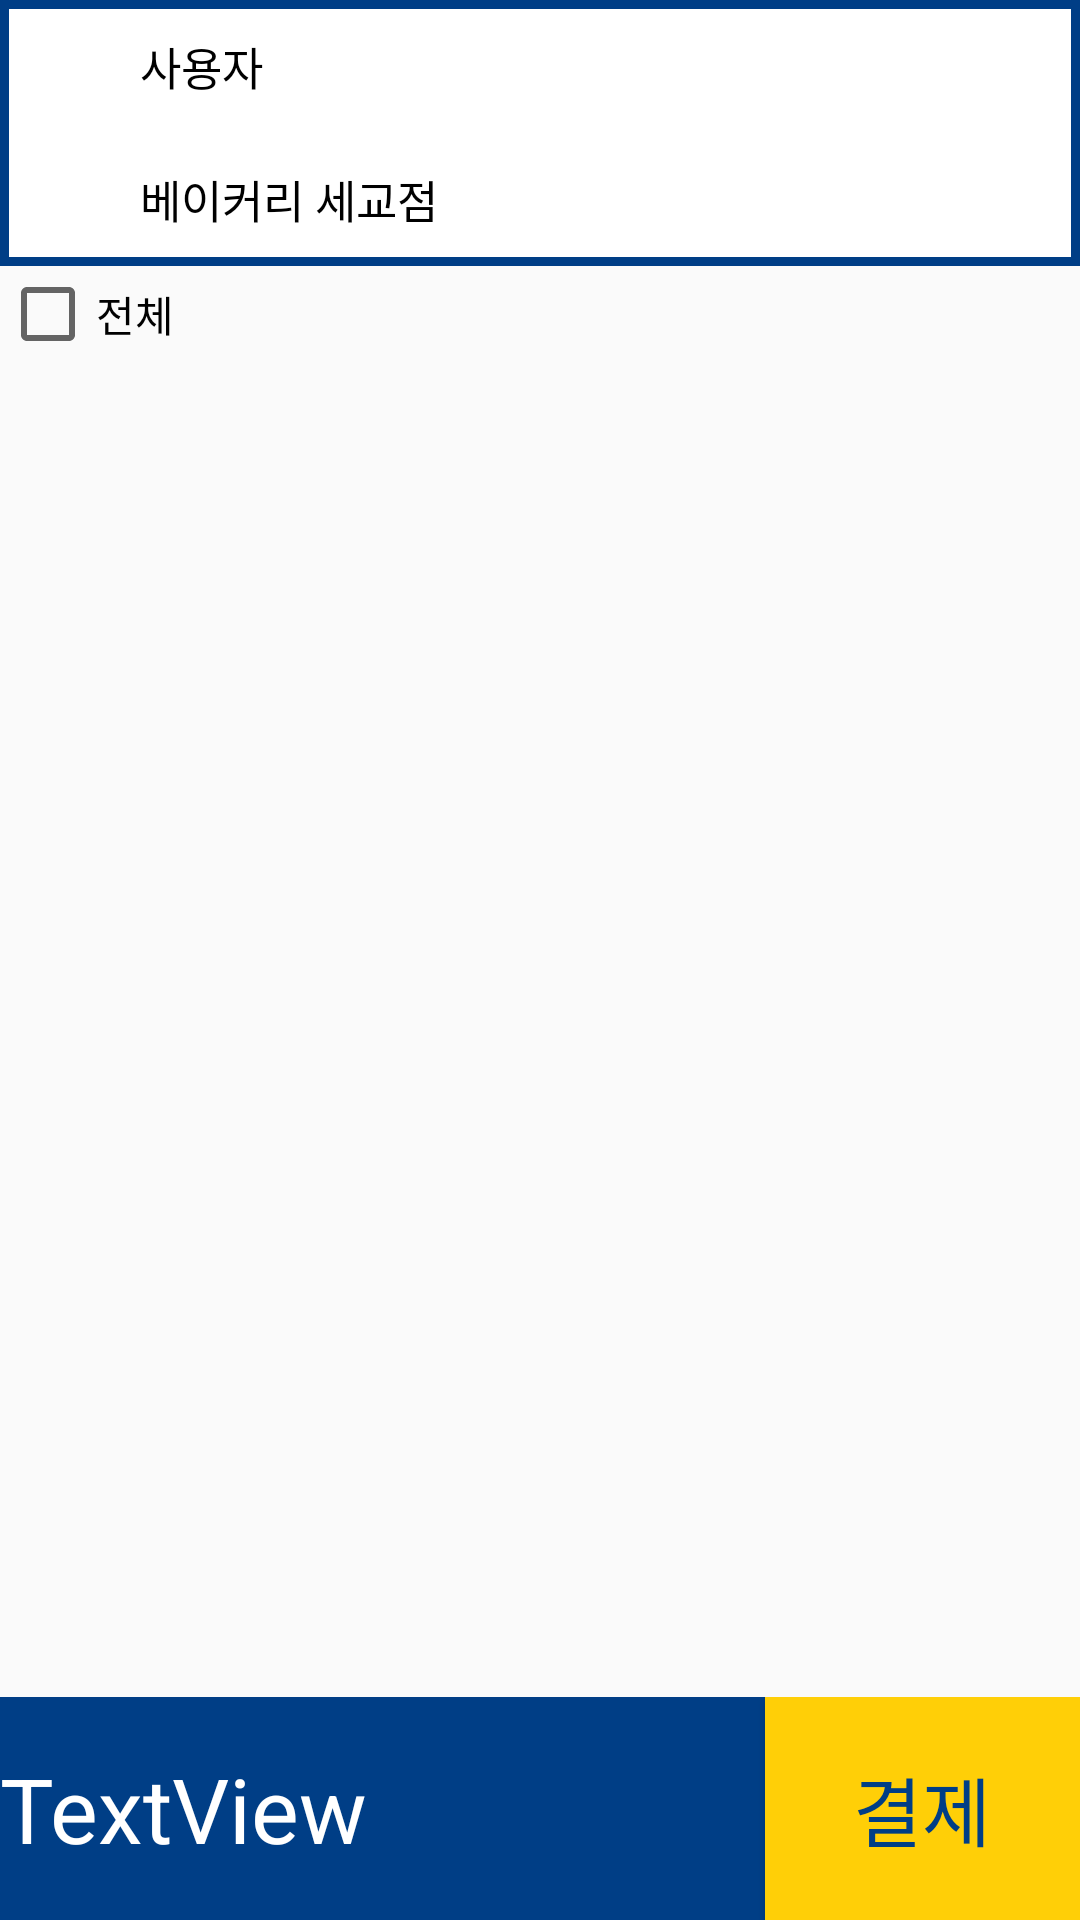

Android layout source for this screen:
<!-- AndroidManifest.xml: application theme Theme.Home2 -->
<!-- res/layout/fragment_bottom4.xml -->
<?xml version="1.0" encoding="utf-8"?>
<LinearLayout xmlns:android="http://schemas.android.com/apk/res/android"
    xmlns:app="http://schemas.android.com/apk/res-auto"
    xmlns:tools="http://schemas.android.com/tools"
    android:layout_width="match_parent"
    android:layout_height="match_parent"
    android:gravity="center_vertical"
    android:orientation="vertical"
    tools:context=".Bottom1Fragment">

    <LinearLayout
        android:layout_width="match_parent"
        android:layout_height="0dp"
        android:layout_weight="0.6"
        android:background="@drawable/item_bottom"
        android:orientation="vertical">

        <LinearLayout
            android:layout_width="match_parent"
            android:layout_height="0dp"
            android:layout_weight="1"
            android:orientation="horizontal">

            <ImageView
                android:id="@+id/image_user"
                android:layout_width="0dp"
                android:layout_height="wrap_content"
                android:layout_weight="1.5"
                android:paddingLeft="10dp"
                android:src="@drawable/person"
                app:tint="#003E86" />

            <TextView
                android:id="@+id/text_user"
                android:layout_width="0dp"
                android:layout_height="wrap_content"
                android:layout_gravity="center_vertical"
                android:layout_weight="10"
                android:text="사용자"
                android:textColor="#000000"
                android:textSize="15sp" />
        </LinearLayout>

        <LinearLayout
            android:layout_width="match_parent"
            android:layout_height="0dp"
            android:layout_weight="1"
            android:orientation="horizontal">

            <ImageView
                android:id="@+id/image_location"
                android:layout_width="0dp"
                android:layout_height="wrap_content"
                android:layout_weight="1.5"
                android:paddingLeft="10dp"
                android:paddingBottom="5dp"
                android:src="@drawable/location"
                app:tint="#003E86" />

            <TextView
                android:id="@+id/text_location"
                android:layout_width="0dp"
                android:layout_height="wrap_content"
                android:layout_gravity="center_vertical"
                android:layout_weight="10"
                android:gravity="center_vertical"
                android:text="베이커리 세교점"
                android:textColor="#000000"
                android:textSize="15sp" />
        </LinearLayout>

    </LinearLayout>


    <CheckBox
        android:id="@+id/checkBox"
        android:layout_width="match_parent"
        android:layout_height="wrap_content"
        android:text="전체" />

    <androidx.recyclerview.widget.RecyclerView
        android:layout_width="match_parent"
        android:layout_height="0dp"
        android:layout_weight="3" />

    <LinearLayout
        android:layout_width="match_parent"
        android:layout_height="0dp"
        android:layout_weight="0.5"
        android:orientation="horizontal">

        <TextView
            android:id="@+id/text_price"
            android:layout_width="0dp"
            android:layout_height="match_parent"
            android:layout_weight="15"
            android:background="#003E86"
            android:gravity="center_vertical"
            android:text="TextView"
            android:textColor="#FFFFFF"
            android:textSize="30sp" />

        <Button
            android:id="@+id/button"
            android:layout_width="wrap_content"
            android:layout_height="match_parent"
            android:layout_weight="1"
            android:background="#FFCF07"
            android:text="결제"
            android:textColor="#003E86"
            android:textSize="25sp" />
    </LinearLayout>

</LinearLayout>
<!-- resources referenced by this layout -->
<resources>
  <!-- drawable item_bottom (drawable) -->
  <?xml version="1.0" encoding="utf-8"?>
  <shape xmlns:android="http://schemas.android.com/apk/res/android"
      android:shape="rectangle">
      <stroke android:width="3dp" android:color="@color/marketBlue"/>
      <solid android:color="@color/white"/>
  
  
  </shape>
  <style name="Theme.Home2" parent="Theme.AppCompat.Light.NoActionBar">
          
          <item name="colorPrimary">@color/marketBlue</item>
          <item name="colorPrimaryVariant">@color/purple_700</item>
          <item name="colorOnPrimary">@color/white</item>
          
          <item name="colorSecondary">@color/teal_200</item>
          <item name="colorSecondaryVariant">@color/teal_700</item>
          <item name="colorOnSecondary">@color/black</item>
          
          <item name="android:statusBarColor" tools:targetApi="l">?attr/colorPrimaryVariant</item>
          
      </style>
  <color name="marketBlue">#003E86</color>
  <color name="white">#FFFFFFFF</color>
  <color name="purple_700">#FF3700B3</color>
  <color name="teal_200">#FF03DAC5</color>
  <color name="teal_700">#FF018786</color>
  <color name="black">#FF000000</color>
</resources>
